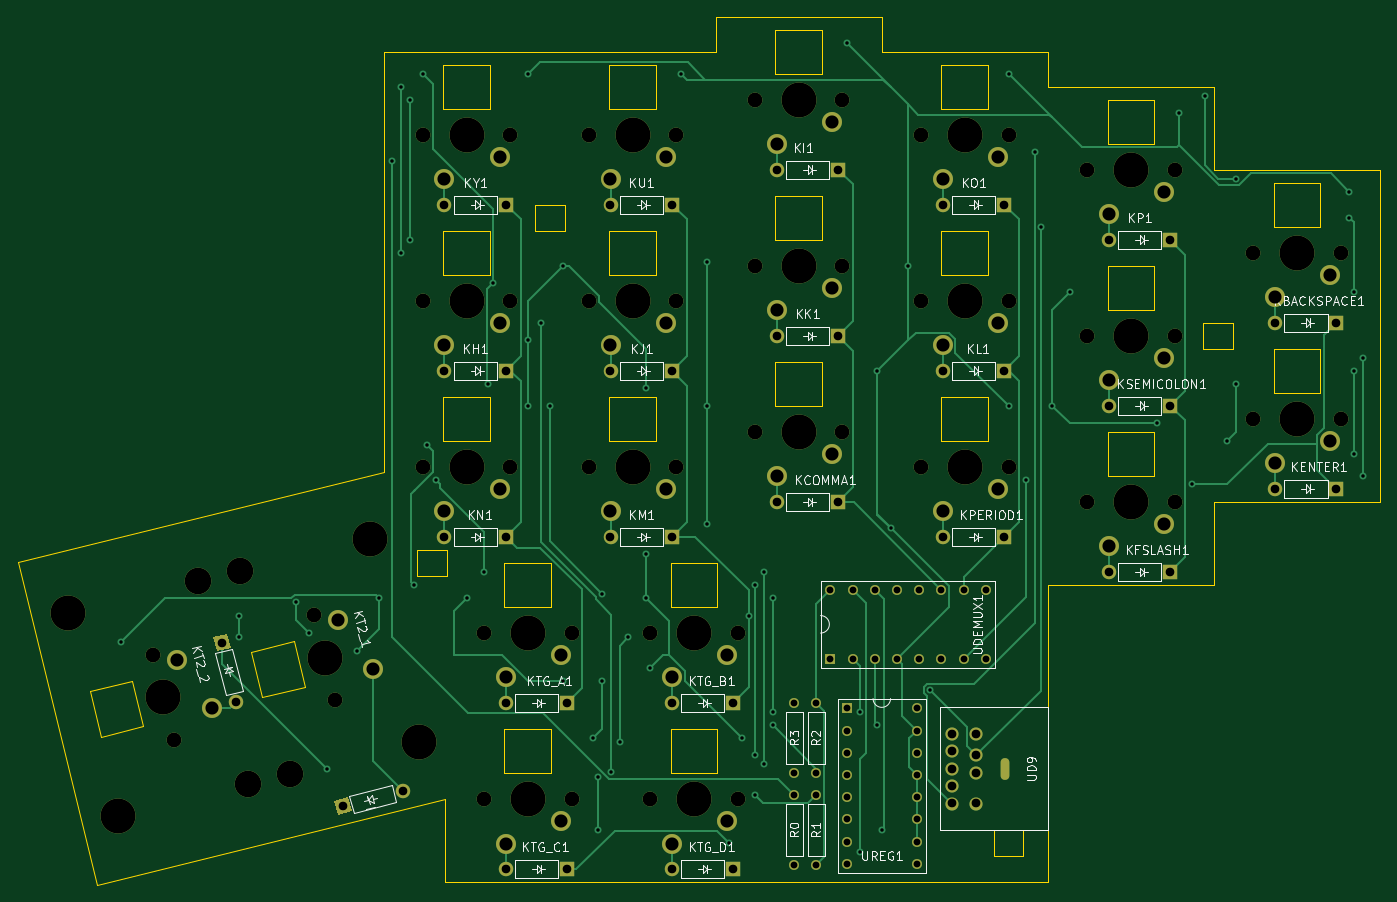
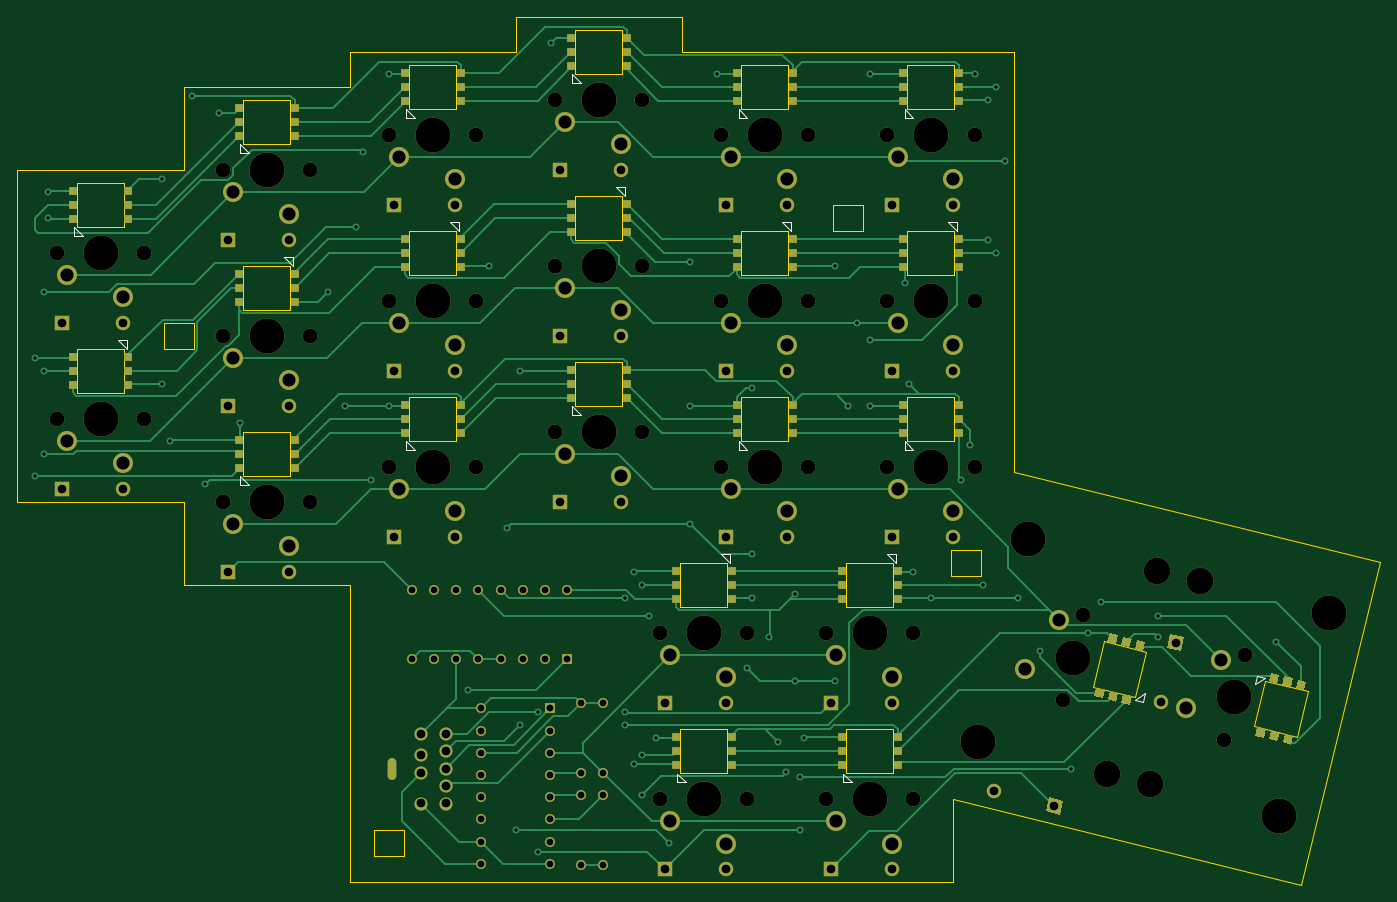
Circuit board: 8 layer files. Board 155.9 x 99.3 mm.
- bottom_copper: RightHand-B_Cu.gbr (49169 bytes)
- bottom_mask: RightHand-B_Mask.gbr (12453 bytes)
- bottom_silk: RightHand-B_SilkS.gbr (4245 bytes)
- outline: RightHand-Edge_Cuts.gbr (7108 bytes)
- top_copper: RightHand-F_Cu.gbr (29647 bytes)
- top_mask: RightHand-F_Mask.gbr (7583 bytes)
- top_silk: RightHand-F_SilkS.gbr (45738 bytes)
- drill: RightHand.drl (5111 bytes)

=== bottom_copper: RightHand-B_Cu.gbr (49169 bytes, source omitted) ===
=== bottom_mask: RightHand-B_Mask.gbr (12453 bytes, source omitted) ===
=== bottom_silk: RightHand-B_SilkS.gbr ===
%TF.GenerationSoftware,KiCad,Pcbnew,(5.1.10)-1*%
%TF.CreationDate,2021-08-19T22:55:08-05:00*%
%TF.ProjectId,RightHand,52696768-7448-4616-9e64-2e6b69636164,rev?*%
%TF.SameCoordinates,Original*%
%TF.FileFunction,Legend,Bot*%
%TF.FilePolarity,Positive*%
%FSLAX46Y46*%
G04 Gerber Fmt 4.6, Leading zero omitted, Abs format (unit mm)*
G04 Created by KiCad (PCBNEW (5.1.10)-1) date 2021-08-19 22:55:08*
%MOMM*%
%LPD*%
G01*
G04 APERTURE LIST*
%ADD10C,0.120000*%
G04 APERTURE END LIST*
D10*
%TO.C,KY1*%
X103000000Y-10570000D02*
X102000000Y-11570000D01*
X103000000Y-11570000D02*
X103000000Y-10570000D01*
X102000000Y-11570000D02*
X103000000Y-11570000D01*
%TO.C,KU1*%
X122000000Y-10570000D02*
X121000000Y-11570000D01*
X122000000Y-11570000D02*
X122000000Y-10570000D01*
X121000000Y-11570000D02*
X122000000Y-11570000D01*
%TO.C,KTG_D1*%
X129000000Y-86570000D02*
X128000000Y-87570000D01*
X129000000Y-87570000D02*
X129000000Y-86570000D01*
X128000000Y-87570000D02*
X129000000Y-87570000D01*
%TO.C,KTG_C1*%
X110000000Y-86570000D02*
X109000000Y-87570000D01*
X110000000Y-87570000D02*
X110000000Y-86570000D01*
X109000000Y-87570000D02*
X110000000Y-87570000D01*
%TO.C,KTG_B1*%
X124000000Y-61500000D02*
X123000000Y-61500000D01*
X123000000Y-61500000D02*
X123000000Y-62500000D01*
X123000000Y-62500000D02*
X124000000Y-61500000D01*
%TO.C,KTG_A1*%
X105000000Y-61500000D02*
X104000000Y-61500000D01*
X104000000Y-61500000D02*
X104000000Y-62500000D01*
X104000000Y-62500000D02*
X105000000Y-61500000D01*
%TO.C,KSEMICOLON1*%
X174000000Y-27500000D02*
X173000000Y-27500000D01*
X173000000Y-27500000D02*
X173000000Y-28500000D01*
X173000000Y-28500000D02*
X174000000Y-27500000D01*
%TO.C,KPERIOD1*%
X160000000Y-48570000D02*
X159000000Y-49570000D01*
X160000000Y-49570000D02*
X160000000Y-48570000D01*
X159000000Y-49570000D02*
X160000000Y-49570000D01*
%TO.C,KP1*%
X179000000Y-14570000D02*
X178000000Y-15570000D01*
X179000000Y-15570000D02*
X179000000Y-14570000D01*
X178000000Y-15570000D02*
X179000000Y-15570000D01*
%TO.C,KO1*%
X160000000Y-10570000D02*
X159000000Y-11570000D01*
X160000000Y-11570000D02*
X160000000Y-10570000D01*
X159000000Y-11570000D02*
X160000000Y-11570000D01*
%TO.C,KN1*%
X103000000Y-48570000D02*
X102000000Y-49570000D01*
X103000000Y-49570000D02*
X103000000Y-48570000D01*
X102000000Y-49570000D02*
X103000000Y-49570000D01*
%TO.C,KM1*%
X122000000Y-48570000D02*
X121000000Y-49570000D01*
X122000000Y-49570000D02*
X122000000Y-48570000D01*
X121000000Y-49570000D02*
X122000000Y-49570000D01*
%TO.C,KL1*%
X155000000Y-23500000D02*
X154000000Y-23500000D01*
X154000000Y-23500000D02*
X154000000Y-24500000D01*
X154000000Y-24500000D02*
X155000000Y-23500000D01*
%TO.C,KK1*%
X136000000Y-19500000D02*
X135000000Y-19500000D01*
X135000000Y-19500000D02*
X135000000Y-20500000D01*
X135000000Y-20500000D02*
X136000000Y-19500000D01*
%TO.C,KJ1*%
X117000000Y-23500000D02*
X116000000Y-23500000D01*
X116000000Y-23500000D02*
X116000000Y-24500000D01*
X116000000Y-24500000D02*
X117000000Y-23500000D01*
%TO.C,KI1*%
X141000000Y-6570000D02*
X140000000Y-7570000D01*
X141000000Y-7570000D02*
X141000000Y-6570000D01*
X140000000Y-7570000D02*
X141000000Y-7570000D01*
%TO.C,KH1*%
X98000000Y-23500000D02*
X97000000Y-23500000D01*
X97000000Y-23500000D02*
X97000000Y-24500000D01*
X97000000Y-24500000D02*
X98000000Y-23500000D01*
%TO.C,KFSLASH1*%
X179000000Y-52570000D02*
X178000000Y-53570000D01*
X179000000Y-53570000D02*
X179000000Y-52570000D01*
X178000000Y-53570000D02*
X179000000Y-53570000D01*
%TO.C,KENTER1*%
X193000000Y-37000000D02*
X192000000Y-37000000D01*
X192000000Y-37000000D02*
X192000000Y-38000000D01*
X192000000Y-38000000D02*
X193000000Y-37000000D01*
%TO.C,KCOMMA1*%
X141000000Y-44570000D02*
X140000000Y-45570000D01*
X141000000Y-45570000D02*
X141000000Y-44570000D01*
X140000000Y-45570000D02*
X141000000Y-45570000D01*
%TO.C,KBACKSPACE1*%
X198000000Y-24070000D02*
X197000000Y-25070000D01*
X198000000Y-25070000D02*
X198000000Y-24070000D01*
X197000000Y-25070000D02*
X198000000Y-25070000D01*
%TO.C,KT2_1*%
X75479058Y-77403470D02*
X75717592Y-78374604D01*
X75717592Y-78374604D02*
X76688726Y-78136071D01*
X76688726Y-78136071D02*
X75479058Y-77403470D01*
%TO.C,KT2_2*%
X61729576Y-75631900D02*
X62939244Y-76364501D01*
X62700710Y-75393367D02*
X61729576Y-75631900D01*
X62939244Y-76364501D02*
X62700710Y-75393367D01*
%TD*%
M02*

=== outline: RightHand-Edge_Cuts.gbr (7108 bytes, source omitted) ===
=== top_copper: RightHand-F_Cu.gbr (29647 bytes, source omitted) ===
=== top_mask: RightHand-F_Mask.gbr (7583 bytes, source omitted) ===
=== top_silk: RightHand-F_SilkS.gbr (45738 bytes, source omitted) ===
=== drill: RightHand.drl (5111 bytes, source omitted) ===
